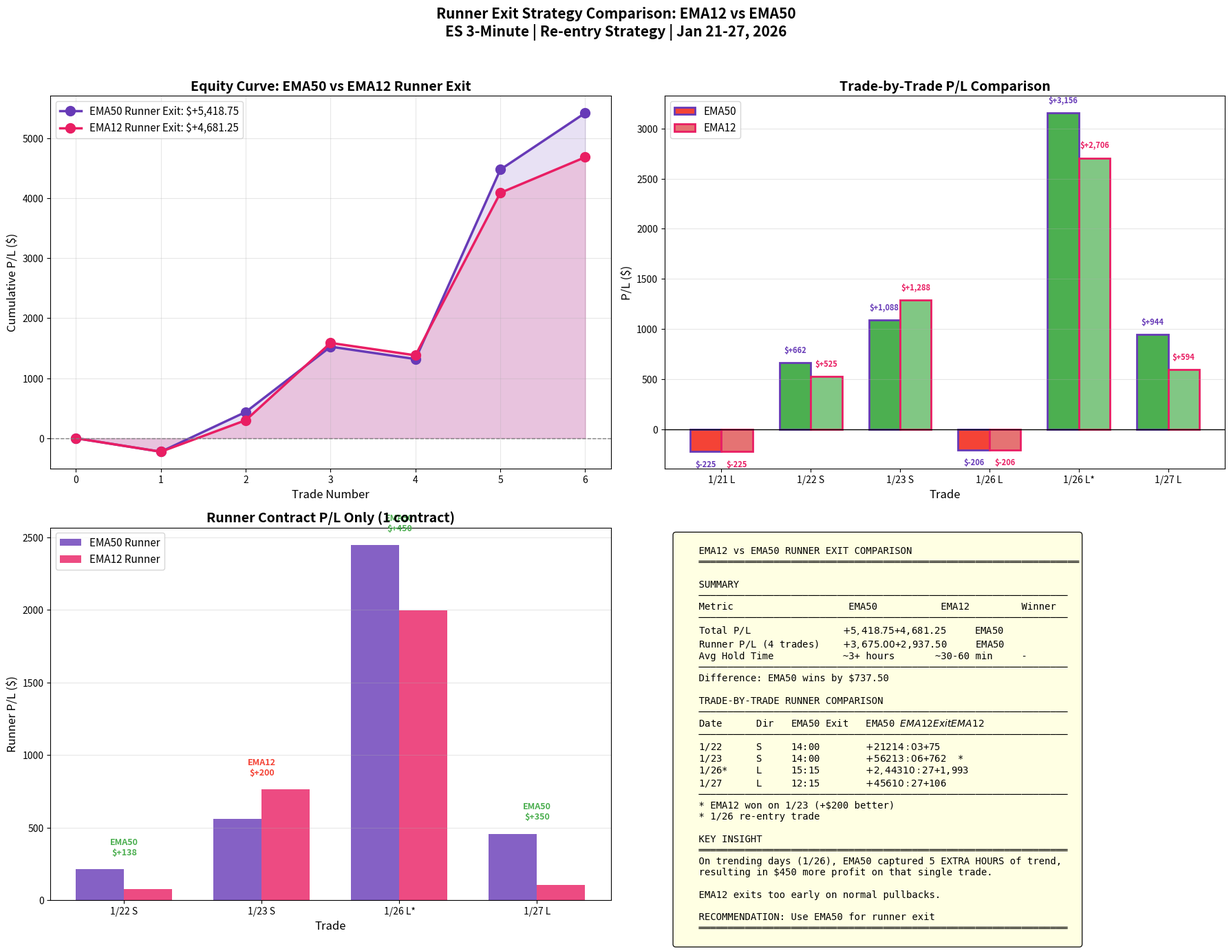

Python code for this plot:
"""
Compare EMA12 vs EMA50 runner exit strategies.
"""
import sys
sys.path.insert(0, '.')

import matplotlib.pyplot as plt
from datetime import date

def plot_ema_comparison():
    """Create EMA12 vs EMA50 runner exit comparison plot."""

    # EMA50 Results
    ema50_results = {
        'name': 'EMA50 Runner Exit',
        'color': '#673AB7',  # Deep Purple
        'trades': [
            {'date': date(2026, 1, 21), 'direction': 'LONG', 'pnl': -225.00, 'result': 'STOP', 'runner_exit': None, 'runner_price': None},
            {'date': date(2026, 1, 22), 'direction': 'SHORT', 'pnl': 662.50, 'result': 'WIN', 'runner_exit': '14:00', 'runner_price': 6960.75, 'runner_pnl': 212.50},
            {'date': date(2026, 1, 23), 'direction': 'SHORT', 'pnl': 1087.50, 'result': 'WIN', 'runner_exit': '14:00', 'runner_price': 6945.25, 'runner_pnl': 562.50},
            {'date': date(2026, 1, 26), 'direction': 'LONG', 'pnl': -206.25, 'result': 'STOP', 'runner_exit': None, 'runner_price': None},
            {'date': date(2026, 1, 26), 'direction': 'LONG', 'pnl': 3156.25, 'result': 'WIN', 'runner_exit': '15:15', 'runner_price': 6988.25, 'runner_pnl': 2443.75, 'reentry': True},
            {'date': date(2026, 1, 27), 'direction': 'LONG', 'pnl': 943.75, 'result': 'WIN', 'runner_exit': '12:15', 'runner_price': 7007.75, 'runner_pnl': 456.25},
        ],
    }

    # EMA12 Results
    ema12_results = {
        'name': 'EMA12 Runner Exit',
        'color': '#E91E63',  # Pink
        'trades': [
            {'date': date(2026, 1, 21), 'direction': 'LONG', 'pnl': -225.00, 'result': 'STOP', 'runner_exit': None, 'runner_price': None},
            {'date': date(2026, 1, 22), 'direction': 'SHORT', 'pnl': 525.00, 'result': 'WIN', 'runner_exit': '14:03', 'runner_price': 6963.50, 'runner_pnl': 75.00},
            {'date': date(2026, 1, 23), 'direction': 'SHORT', 'pnl': 1287.50, 'result': 'WIN', 'runner_exit': '13:06', 'runner_price': 6941.25, 'runner_pnl': 762.50},
            {'date': date(2026, 1, 26), 'direction': 'LONG', 'pnl': -206.25, 'result': 'STOP', 'runner_exit': None, 'runner_price': None},
            {'date': date(2026, 1, 26), 'direction': 'LONG', 'pnl': 2706.25, 'result': 'WIN', 'runner_exit': '10:27', 'runner_price': 6979.25, 'runner_pnl': 1993.75, 'reentry': True},
            {'date': date(2026, 1, 27), 'direction': 'LONG', 'pnl': 593.75, 'result': 'WIN', 'runner_exit': '10:27', 'runner_price': 7000.75, 'runner_pnl': 106.25},
        ],
    }

    # Create figure
    fig, axes = plt.subplots(2, 2, figsize=(18, 14))

    # ==========================================================================
    # Plot 1: Equity Curves
    # ==========================================================================
    ax1 = axes[0, 0]

    for results in [ema50_results, ema12_results]:
        equity = [0]
        cumulative = 0
        for trade in results['trades']:
            cumulative += trade['pnl']
            equity.append(cumulative)

        ax1.plot(range(len(equity)), equity, color=results['color'], marker='o', linewidth=2.5,
                 markersize=10, label=f"{results['name']}: ${cumulative:+,.2f}")
        ax1.fill_between(range(len(equity)), 0, equity, alpha=0.15, color=results['color'])

    ax1.axhline(y=0, color='gray', linestyle='--', linewidth=1)
    ax1.set_xlabel('Trade Number', fontsize=12)
    ax1.set_ylabel('Cumulative P/L ($)', fontsize=12)
    ax1.set_title('Equity Curve: EMA50 vs EMA12 Runner Exit', fontsize=14, fontweight='bold')
    ax1.legend(loc='upper left', fontsize=11)
    ax1.grid(True, alpha=0.3)

    # ==========================================================================
    # Plot 2: Trade-by-Trade P/L Comparison (Side by Side)
    # ==========================================================================
    ax2 = axes[0, 1]

    # Get trades that had runners (exclude stopped trades for runner comparison)
    trade_labels = ['1/21 L', '1/22 S', '1/23 S', '1/26 L', '1/26 L*', '1/27 L']
    x = range(len(trade_labels))
    width = 0.35

    pnl_ema50 = [t['pnl'] for t in ema50_results['trades']]
    pnl_ema12 = [t['pnl'] for t in ema12_results['trades']]

    colors_ema50 = ['#4CAF50' if p > 0 else '#F44336' for p in pnl_ema50]
    colors_ema12 = ['#81C784' if p > 0 else '#E57373' for p in pnl_ema12]

    bars1 = ax2.bar([i - width/2 for i in x], pnl_ema50, width, label='EMA50',
                    color=colors_ema50, edgecolor='#673AB7', linewidth=2)
    bars2 = ax2.bar([i + width/2 for i in x], pnl_ema12, width, label='EMA12',
                    color=colors_ema12, edgecolor='#E91E63', linewidth=2)

    ax2.axhline(y=0, color='black', linewidth=1)
    ax2.set_xlabel('Trade', fontsize=12)
    ax2.set_ylabel('P/L ($)', fontsize=12)
    ax2.set_title('Trade-by-Trade P/L Comparison', fontsize=14, fontweight='bold')
    ax2.set_xticks(x)
    ax2.set_xticklabels(trade_labels, fontsize=10)
    ax2.legend(loc='upper left', fontsize=11)
    ax2.grid(True, alpha=0.3, axis='y')

    # Add value labels
    for bar, pnl in zip(bars1, pnl_ema50):
        if abs(pnl) > 100:
            va = 'bottom' if pnl > 0 else 'top'
            offset = 80 if pnl > 0 else -80
            ax2.text(bar.get_x() + bar.get_width()/2, bar.get_height() + offset,
                     f'${pnl:+,.0f}', ha='center', va=va, fontsize=8, fontweight='bold', color='#673AB7')

    for bar, pnl in zip(bars2, pnl_ema12):
        if abs(pnl) > 100:
            va = 'bottom' if pnl > 0 else 'top'
            offset = 80 if pnl > 0 else -80
            ax2.text(bar.get_x() + bar.get_width()/2, bar.get_height() + offset,
                     f'${pnl:+,.0f}', ha='center', va=va, fontsize=8, fontweight='bold', color='#E91E63')

    # ==========================================================================
    # Plot 3: Runner P/L Only (Where applicable)
    # ==========================================================================
    ax3 = axes[1, 0]

    # Only trades with runners
    runner_labels = ['1/22 S', '1/23 S', '1/26 L*', '1/27 L']
    runner_ema50 = [212.50, 562.50, 2443.75, 456.25]
    runner_ema12 = [75.00, 762.50, 1993.75, 106.25]
    runner_diff = [e50 - e12 for e50, e12 in zip(runner_ema50, runner_ema12)]

    x_runner = range(len(runner_labels))

    ax3.bar([i - width/2 for i in x_runner], runner_ema50, width, label='EMA50 Runner',
                      color='#673AB7', alpha=0.8)
    ax3.bar([i + width/2 for i in x_runner], runner_ema12, width, label='EMA12 Runner',
                      color='#E91E63', alpha=0.8)

    ax3.set_xlabel('Trade', fontsize=12)
    ax3.set_ylabel('Runner P/L ($)', fontsize=12)
    ax3.set_title('Runner Contract P/L Only (1 contract)', fontsize=14, fontweight='bold')
    ax3.set_xticks(x_runner)
    ax3.set_xticklabels(runner_labels, fontsize=10)
    ax3.legend(loc='upper left', fontsize=11)
    ax3.grid(True, alpha=0.3, axis='y')

    # Add difference annotations
    for i, (e50, e12, diff) in enumerate(zip(runner_ema50, runner_ema12, runner_diff)):
        color = '#4CAF50' if diff > 0 else '#F44336'
        winner = 'EMA50' if diff > 0 else 'EMA12'
        ax3.annotate(f'{winner}\n${abs(diff):+,.0f}', xy=(i, max(e50, e12) + 100),
                     ha='center', fontsize=9, fontweight='bold', color=color)

    # ==========================================================================
    # Plot 4: Summary Table and Details
    # ==========================================================================
    ax4 = axes[1, 1]
    ax4.axis('off')

    detail_text = """
    EMA12 vs EMA50 RUNNER EXIT COMPARISON
    ══════════════════════════════════════════════════════════════════

    SUMMARY
    ────────────────────────────────────────────────────────────────
    Metric                    EMA50           EMA12         Winner
    ────────────────────────────────────────────────────────────────
    Total P/L                $+5,418.75      $+4,681.25     EMA50
    Runner P/L (4 trades)    $+3,675.00      $+2,937.50     EMA50
    Avg Hold Time            ~3+ hours       ~30-60 min     -
    ────────────────────────────────────────────────────────────────
    Difference: EMA50 wins by $737.50

    TRADE-BY-TRADE RUNNER COMPARISON
    ────────────────────────────────────────────────────────────────
    Date      Dir   EMA50 Exit   EMA50 $    EMA12 Exit   EMA12 $
    ────────────────────────────────────────────────────────────────
    1/22      S     14:00        $+212      14:03        $+75
    1/23      S     14:00        $+562      13:06        $+762  *
    1/26*     L     15:15        $+2,443    10:27        $+1,993
    1/27      L     12:15        $+456      10:27        $+106
    ────────────────────────────────────────────────────────────────
    * EMA12 won on 1/23 (+$200 better)
    * 1/26 re-entry trade

    KEY INSIGHT
    ════════════════════════════════════════════════════════════════
    On trending days (1/26), EMA50 captured 5 EXTRA HOURS of trend,
    resulting in $450 more profit on that single trade.

    EMA12 exits too early on normal pullbacks.

    RECOMMENDATION: Use EMA50 for runner exit
    ════════════════════════════════════════════════════════════════
    """

    ax4.text(0.02, 0.98, detail_text, transform=ax4.transAxes, fontsize=10,
             verticalalignment='top', fontfamily='monospace',
             bbox=dict(boxstyle='round', facecolor='lightyellow', alpha=0.9))

    plt.suptitle('Runner Exit Strategy Comparison: EMA12 vs EMA50\n'
                 'ES 3-Minute | Re-entry Strategy | Jan 21-27, 2026',
                 fontsize=15, fontweight='bold', y=1.02)

    plt.tight_layout()
    plt.savefig('ema12_vs_ema50_comparison.png', dpi=150, bbox_inches='tight')
    print('Comparison saved to: ema12_vs_ema50_comparison.png')
    plt.close()


if __name__ == '__main__':
    plot_ema_comparison()
